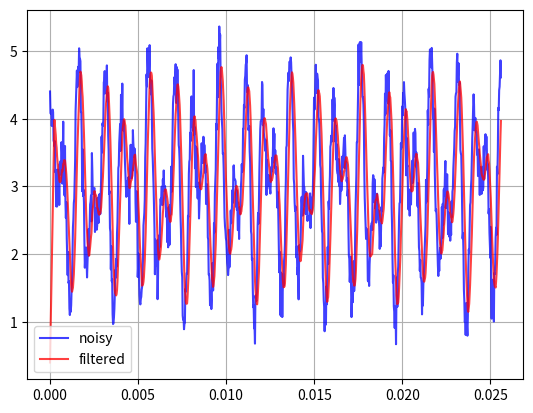
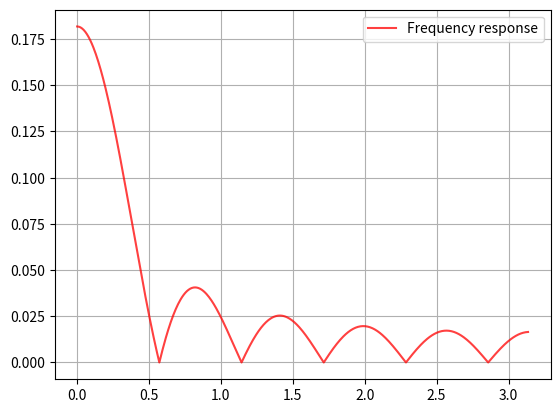

The matplotlib source for these figures, in order:
#!/usr/bin/env python3
# -*- coding: utf-8 -*-
"""
Created on Thu Mar 22 17:06:11 2018

@author: andresdido
"""
from scipy.fftpack import fft
from scipy import signal
import matplotlib.pyplot as plt
import numpy as np


N = 1024
Fs = 40000

average = 11

t = np.linspace(0, N/Fs, N, endpoint='False')

a1 = 1
a2 = 1
an = 0.2
bias = 3
f1 = 750
f2 = 1250
f3 = 3850
ph1 = 0
ph2 = np.pi/2
ph3 = np.pi/2

x = bias + a1*np.sin(2*np.pi*f1*t+ph1) \
+ a2*np.sin(2*np.pi*f2*t + ph2)
 #    + 0.18*np.cos(2*np.pi*3.85*t)
xn = x + np.random.randn(len(t)) * an


#%%
a=np.array([1])
b=(1/average)*(np.ones((average)))

#y=signal.lfilter(b,a,xn)
y = signal.convolve(b,xn) 

y = y[0:-(average-1)] # Convolution trim
#%%

plt.figure(0)
plt.plot(t, xn, 'b', alpha=0.75,label='noisy')
#plt.plot(t, z, 'r--', t, z2, 'r', t, y, 'k')
plt.legend(loc='best')
plt.grid(True)
plt.show()


plt.plot(t, y, 'r', alpha=0.75,label='filtered')
#plt.plot(t, z, 'r--', t, z2, 'r', t, y, 'k')
plt.legend(loc='best')
plt.grid(True)
plt.show()

#%%

extendedKernel = np.append(b,np.zeros(100*len(b)))
spectrum_abs = (2/len(b))*np.abs(fft(extendedKernel))
half_spectrum_abs=spectrum_abs[:len(spectrum_abs)//2]

normalized_frec=np.linspace(0,np.pi,len(half_spectrum_abs),endpoint=False)

plt.figure(1)
plt.plot(normalized_frec,half_spectrum_abs, 'r', alpha=0.75,
         label='Frequency response')
#plt.plot(t, z, 'r--', t, z2, 'r', t, y, 'k')
plt.legend(loc='best')
plt.grid(True)
plt.show()